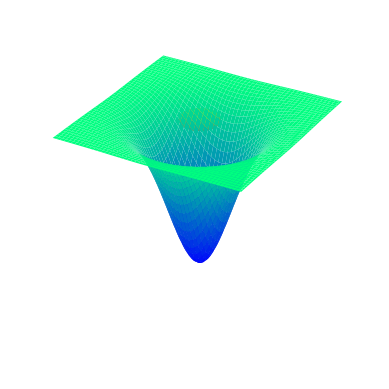

The matplotlib source for this figure:
import numpy as np
import matplotlib.pyplot as plt
 
#plotting gaussian
x=np.linspace(-5,5, num=100)
y=np.linspace(-5,5, num=100)
x, y = np.meshgrid(x, y)
 
z = -np.exp(-0.2*x**2-0.2*y**2)
 
fig = plt.figure()
ax = fig.add_subplot(111, projection='3d')
ax.plot_surface(x,y,z, cmap="winter")
ax.set_axis_off()
 
 
#plotting sphere
u = np.linspace(0, np.pi, 50)
v = np.linspace(0, 3 * np.pi, 50)
 
a = np.outer(np.sin(u), np.sin(v))
b = np.outer(np.sin(u), np.cos(v))
c = np.outer(0.2*np.cos(u), 0.2*np.ones_like(v))
 
ax.plot_surface(a, b, c, cmap="autumn")
 
plt.show()